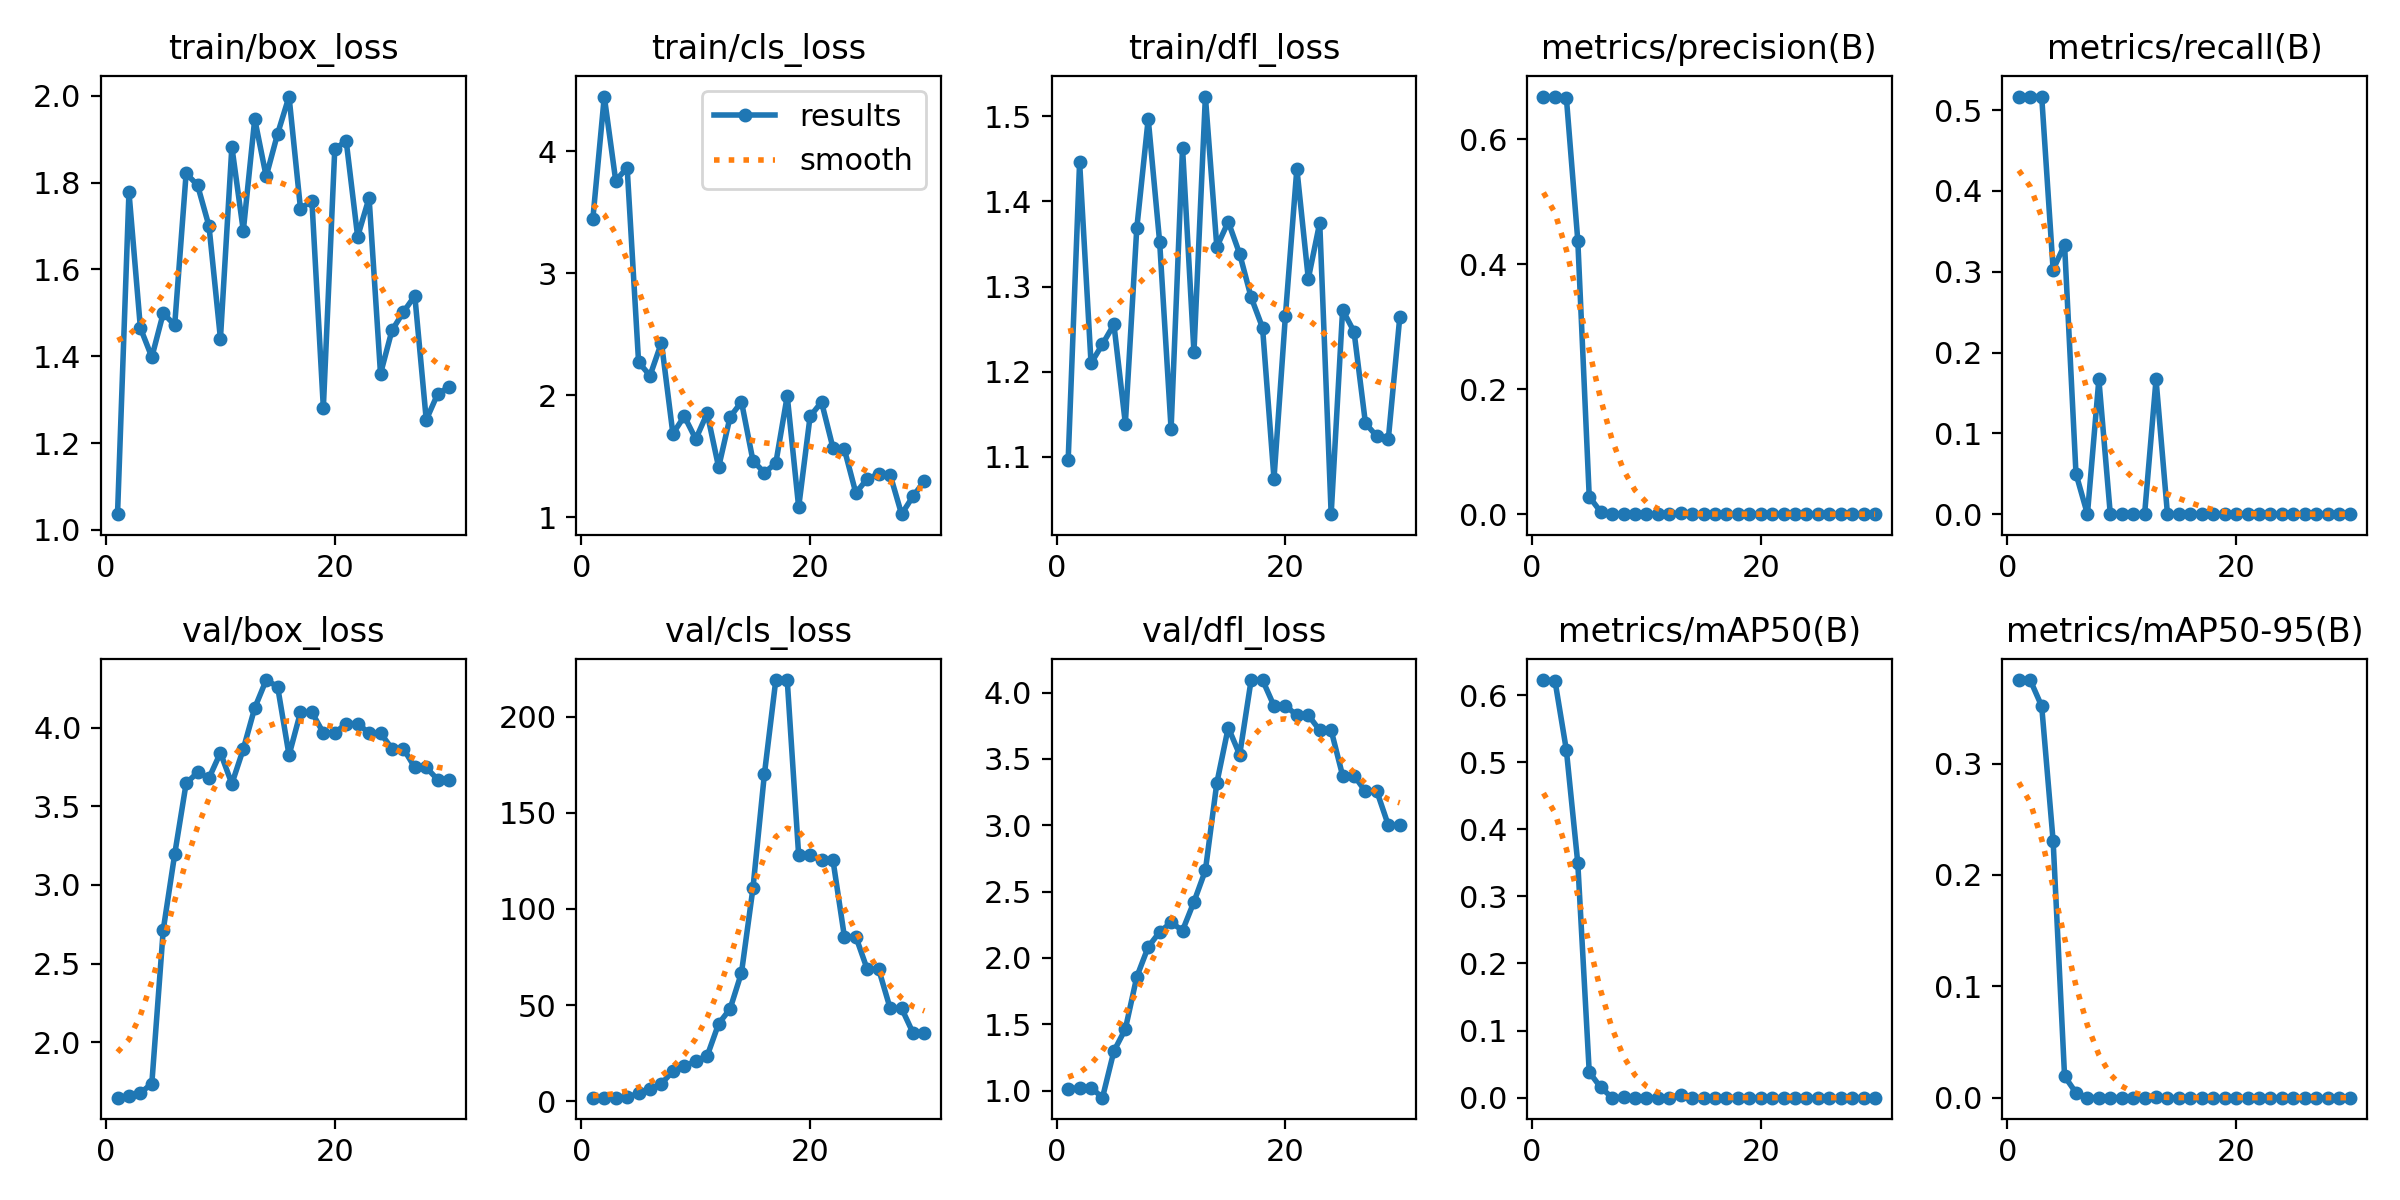

The table this chart was drawn from, first rows:
epoch, time, train/box_loss, train/cls_loss, train/dfl_loss, metrics/precision(B), metrics/recall(B), metrics/mAP50(B), metrics/mAP50-95(B), val/box_loss, val/cls_loss, val/dfl_loss, lr/pg0, lr/pg1, lr/pg2
1, 15.5, 1.036, 3.447, 1.097, 0.6673, 0.5167, 0.6224, 0.375, 1.647, 1.83, 1.016, 0.1, 0, 0
2, 16.45, 1.778, 4.45, 1.446, 0.668, 0.5167, 0.6217, 0.3749, 1.657, 1.881, 1.019, 0.09911, 0.0001056, 0.0001056
3, 16.79, 1.465, 3.76, 1.21, 0.666, 0.5167, 0.518, 0.3515, 1.676, 1.92, 1.023, 0.0982, 0.000204, 0.000204
4, 17.14, 1.398, 3.867, 1.232, 0.4375, 0.3025, 0.3493, 0.2304, 1.737, 2.144, 0.9472, 0.0973, 0.0002952, 0.0002952
5, 17.68, 1.499, 2.272, 1.255, 0.02794, 0.3333, 0.03811, 0.01926, 2.715, 4.026, 1.298, 0.09638, 0.0003792, 0.0003792
6, 18.01, 1.472, 2.161, 1.139, 0.00376, 0.05, 0.0154, 0.00439, 3.195, 6.107, 1.464, 0.09546, 0.000456, 0.000456
7, 18.51, 1.821, 2.432, 1.368, 0, 0, 0, 0, 3.646, 9.177, 1.857, 0.09453, 0.0005256, 0.0005256
8, 19.08, 1.794, 1.685, 1.497, 0.00046, 0.1667, 0.00046, 9e-05, 3.715, 15.54, 2.083, 0.09359, 0.000588, 0.000588
9, 19.48, 1.7, 1.829, 1.352, 0, 0, 0, 0, 3.68, 18.09, 2.195, 0.09264, 0.0006433, 0.0006433
10, 20.06, 1.44, 1.641, 1.133, 0, 0, 0, 0, 3.841, 20.94, 2.267, 0.09169, 0.0006913, 0.0006913
11, 20.4, 1.882, 1.853, 1.463, 0, 0, 0, 0, 3.643, 23.55, 2.207, 0.09073, 0.0007321, 0.0007321
12, 20.73, 1.689, 1.411, 1.223, 0, 0, 0, 0, 3.864, 40.27, 2.422, 0.08977, 0.0007657, 0.0007657
13, 22.09, 1.946, 1.822, 1.523, 0.00222, 0.1667, 0.00386, 0.00039, 4.126, 47.98, 2.66, 0.08879, 0.0007921, 0.0007921
14, 22.66, 1.814, 1.947, 1.346, 0, 0, 0, 0, 4.303, 66.83, 3.318, 0.08781, 0.0008113, 0.0008113
15, 23, 1.912, 1.465, 1.376, 0, 0, 0, 0, 4.261, 110.6, 3.736, 0.08682, 0.0008234, 0.0008234
16, 23.35, 1.998, 1.366, 1.338, 0, 0, 0, 0, 3.825, 169.9, 3.531, 0.08583, 0.0008282, 0.0008282
17, 23.69, 1.74, 1.444, 1.287, 0, 0, 0, 0, 4.098, 219, 4.094, 0.08483, 0.0008258, 0.0008258
18, 24.19, 1.758, 1.995, 1.252, 0, 0, 0, 0, 4.098, 219, 4.094, 0.08382, 0.0008162, 0.0008162
19, 24.54, 1.281, 1.083, 1.075, 0, 0, 0, 0, 3.967, 127.8, 3.899, 0.0828, 0.0007995, 0.0007995
20, 24.89, 1.877, 1.828, 1.266, 0, 0, 0, 0, 3.967, 127.8, 3.899, 0.08178, 0.0007755, 0.0007755
21, 33.54, 1.895, 1.945, 1.438, 0, 0, 0, 0, 4.026, 125.3, 3.829, 0.08074, 0.0007443, 0.0007443
22, 34.07, 1.675, 1.57, 1.309, 0, 0, 0, 0, 4.026, 125.3, 3.829, 0.07971, 0.000706, 0.000706
23, 34.42, 1.765, 1.557, 1.375, 0, 0, 0, 0, 3.966, 85.54, 3.715, 0.07866, 0.0006604, 0.0006604
24, 34.75, 1.359, 1.199, 1.033, 0, 0, 0, 0, 3.966, 85.54, 3.715, 0.07761, 0.0006076, 0.0006076
25, 35.11, 1.459, 1.317, 1.273, 0, 0, 0, 0, 3.867, 68.56, 3.374, 0.07655, 0.0005477, 0.0005477
26, 35.63, 1.502, 1.353, 1.247, 0, 0, 0, 0, 3.867, 68.56, 3.374, 0.07548, 0.0004805, 0.0004805
27, 35.97, 1.539, 1.35, 1.14, 0, 0, 0, 0, 3.747, 48.34, 3.254, 0.07441, 0.0004061, 0.0004061
28, 36.29, 1.253, 1.026, 1.124, 0, 0, 0, 0, 3.747, 48.34, 3.254, 0.07332, 0.0003246, 0.0003246
29, 36.86, 1.313, 1.172, 1.121, 0, 0, 0, 0, 3.67, 35.5, 3, 0.07224, 0.0002358, 0.0002358
30, 37.2, 1.329, 1.298, 1.264, 0, 0, 0, 0, 3.67, 35.5, 3, 0.07114, 0.0001399, 0.0001399
